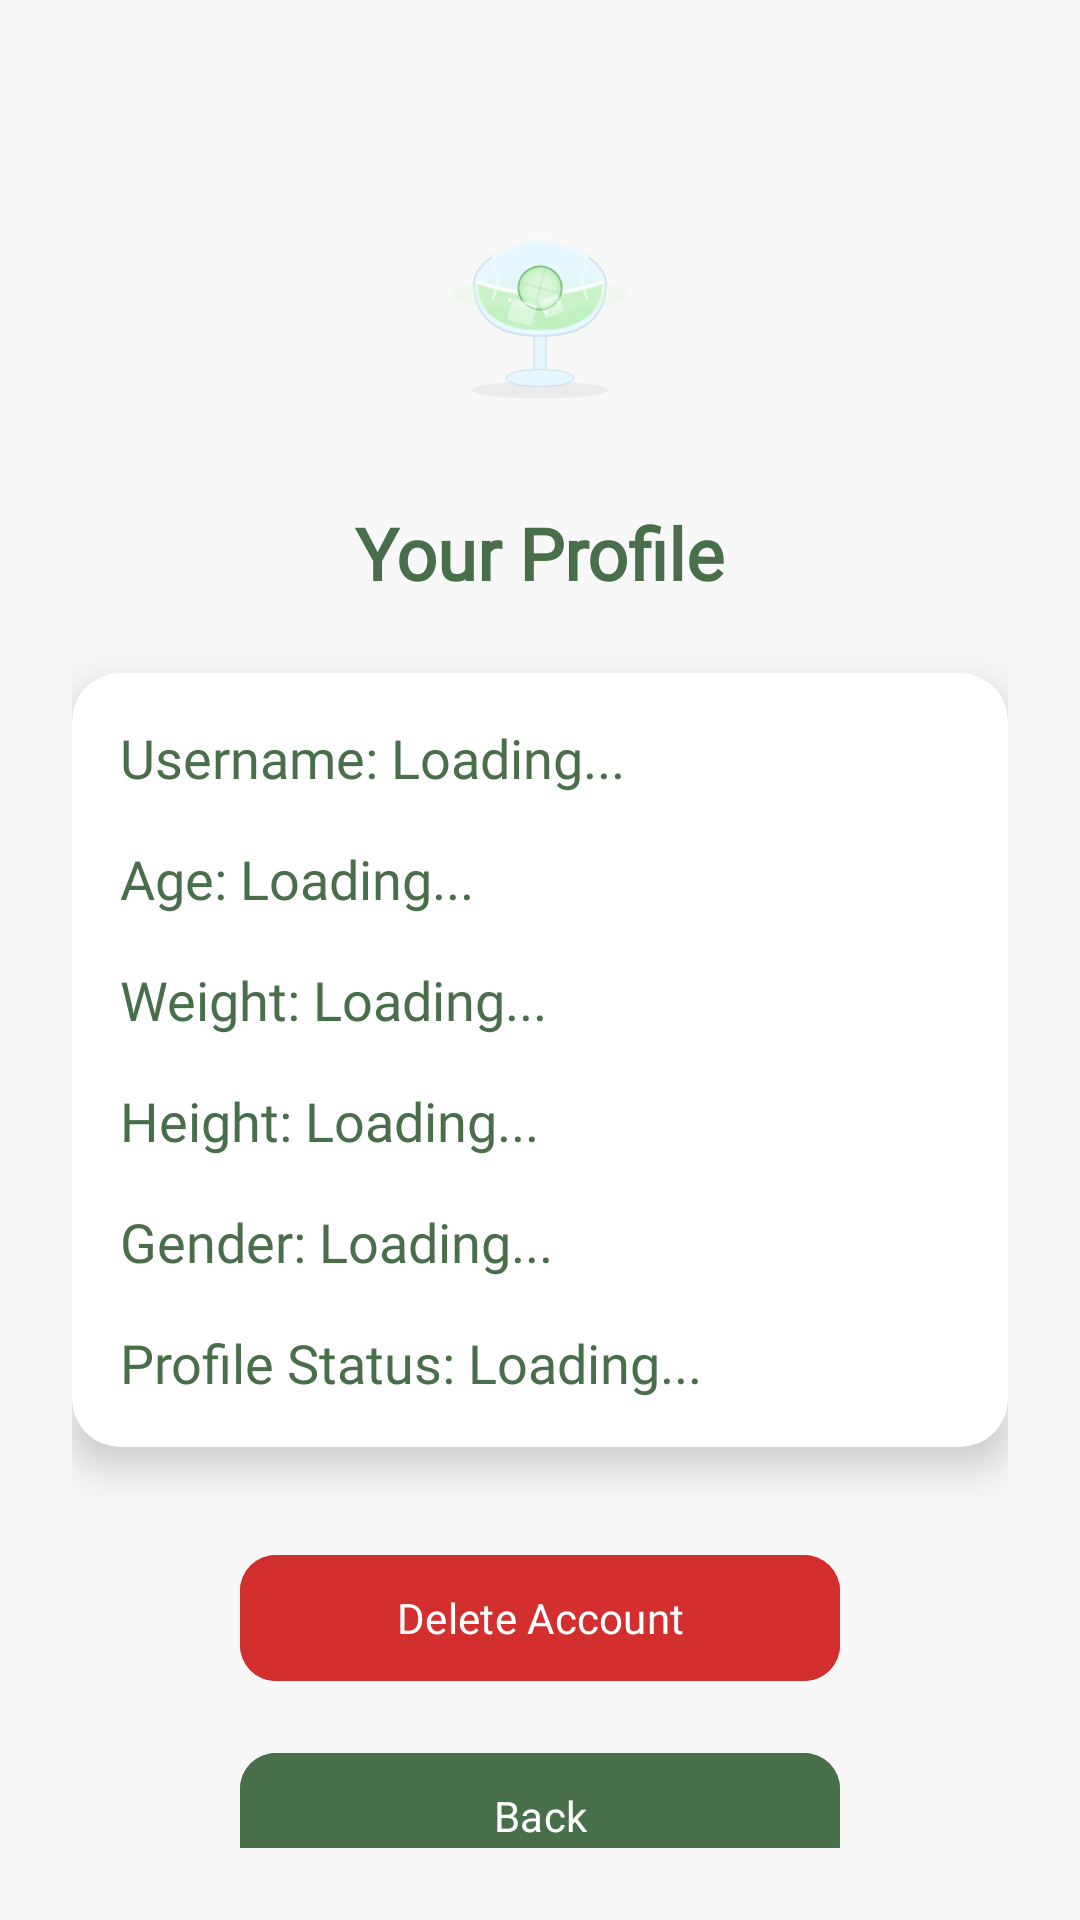

Produce the Android XML layout that renders to this screen, including the resource entries it uses.
<!-- AndroidManifest.xml: application theme Theme.Googleapp -->
<!-- res/layout/activity_profile.xml -->
<?xml version="1.0" encoding="utf-8"?>
<androidx.constraintlayout.widget.ConstraintLayout
    xmlns:android="http://schemas.android.com/apk/res/android"
    xmlns:app="http://schemas.android.com/apk/res-auto"
    xmlns:tools="http://schemas.android.com/tools"
    android:layout_width="match_parent"
    android:layout_height="match_parent"
    android:id="@+id/profile_main"
    android:padding="24dp"
    android:background="#f8f8f8"
    tools:context=".ProfileActivity">

    
    <ImageView
        android:id="@+id/imageViewAppIcon"
        android:layout_width="80dp"
        android:layout_height="80dp"
        android:src="@drawable/ic_launcher_foreground"
        android:background="@drawable/ic_launcher_background"
        app:layout_constraintTop_toTopOf="parent"
        app:layout_constraintStart_toStartOf="parent"
        app:layout_constraintEnd_toEndOf="parent"
        android:layout_marginTop="40dp" />

    
    <TextView
        android:id="@+id/textViewProfileTitle"
        android:layout_width="wrap_content"
        android:layout_height="wrap_content"
        android:text="Your Profile"
        android:textColor="#486E4A"
        android:textSize="24sp"
        android:textStyle="bold"
        android:fontFamily="@font/playfair_display_regular"
        app:layout_constraintTop_toBottomOf="@id/imageViewAppIcon"
        app:layout_constraintStart_toStartOf="parent"
        app:layout_constraintEnd_toEndOf="parent"
        android:layout_marginTop="24dp" />

    
    <androidx.cardview.widget.CardView
        android:id="@+id/cardViewProfile"
        android:layout_width="match_parent"
        android:layout_height="wrap_content"
        android:layout_marginTop="24dp"
        app:cardCornerRadius="16dp"
        app:cardElevation="8dp"
        app:layout_constraintTop_toBottomOf="@id/textViewProfileTitle"
        app:layout_constraintStart_toStartOf="parent"
        app:layout_constraintEnd_toEndOf="parent">

        <LinearLayout
            android:layout_width="match_parent"
            android:layout_height="wrap_content"
            android:orientation="vertical"
            android:padding="16dp">

            
            <TextView
                android:id="@+id/textViewUsername"
                android:layout_width="match_parent"
                android:layout_height="wrap_content"
                android:text="Username: Loading..."
                android:textSize="18sp"
                android:textColor="#486E4A"
                android:fontFamily="@font/montserrat_regular"
                android:layout_marginBottom="16dp" />

            
            <TextView
                android:id="@+id/textViewAge"
                android:layout_width="match_parent"
                android:layout_height="wrap_content"
                android:text="Age: Loading..."
                android:textSize="18sp"
                android:textColor="#486E4A"
                android:fontFamily="@font/montserrat_regular"
                android:layout_marginBottom="16dp" />

            
            <TextView
                android:id="@+id/textViewWeight"
                android:layout_width="match_parent"
                android:layout_height="wrap_content"
                android:text="Weight: Loading..."
                android:textSize="18sp"
                android:textColor="#486E4A"
                android:fontFamily="@font/montserrat_regular"
                android:layout_marginBottom="16dp" />

            
            <TextView
                android:id="@+id/textViewHeight"
                android:layout_width="match_parent"
                android:layout_height="wrap_content"
                android:text="Height: Loading..."
                android:textSize="18sp"
                android:textColor="#486E4A"
                android:fontFamily="@font/montserrat_regular"
                android:layout_marginBottom="16dp" />

            
            <TextView
                android:id="@+id/textViewGender"
                android:layout_width="match_parent"
                android:layout_height="wrap_content"
                android:text="Gender: Loading..."
                android:textSize="18sp"
                android:textColor="#486E4A"
                android:fontFamily="@font/montserrat_regular"
                android:layout_marginBottom="16dp" />

            
            <TextView
                android:id="@+id/textViewProfileStatus"
                android:layout_width="match_parent"
                android:layout_height="wrap_content"
                android:text="Profile Status: Loading..."
                android:textSize="18sp"
                android:textColor="#486E4A"
                android:fontFamily="@font/montserrat_bold" />
        </LinearLayout>
    </androidx.cardview.widget.CardView>

    
    <com.google.android.material.button.MaterialButton
        android:id="@+id/buttonDeleteAccount"
        android:layout_width="200dp"
        android:layout_height="50dp"
        android:text="Delete Account"
        android:textAllCaps="false"
        android:textSize="14sp"
        android:fontFamily="@font/montserrat_bold"
        android:textColor="#FFFFFF"
        android:backgroundTint="#D32F2F"
        app:cornerRadius="12dp"
        android:layout_marginTop="32dp"
        app:layout_constraintTop_toBottomOf="@id/cardViewProfile"
        app:layout_constraintStart_toStartOf="parent"
        app:layout_constraintEnd_toEndOf="parent" />

    
    <com.google.android.material.button.MaterialButton
        android:id="@+id/buttonBack"
        android:layout_width="200dp"
        android:layout_height="50dp"
        android:text="Back"
        android:textAllCaps="false"
        android:textSize="14sp"
        android:fontFamily="@font/montserrat_bold"
        android:textColor="#FFFFFF"
        android:backgroundTint="#486E4A"
        app:cornerRadius="12dp"
        android:layout_marginTop="16dp"
        app:layout_constraintTop_toBottomOf="@id/buttonDeleteAccount"
        app:layout_constraintStart_toStartOf="parent"
        app:layout_constraintEnd_toEndOf="parent" />

</androidx.constraintlayout.widget.ConstraintLayout>
<!-- resources referenced by this layout -->
<resources>
  <!-- drawable ic_launcher_foreground: vector/xml drawable (drawable, 8023 chars, omitted) -->
  <style name="Theme.Googleapp" parent="Base.Theme.Googleapp" />
  <style name="Base.Theme.Googleapp" parent="Theme.Material3.DayNight.NoActionBar">
          
          
      </style>
</resources>
